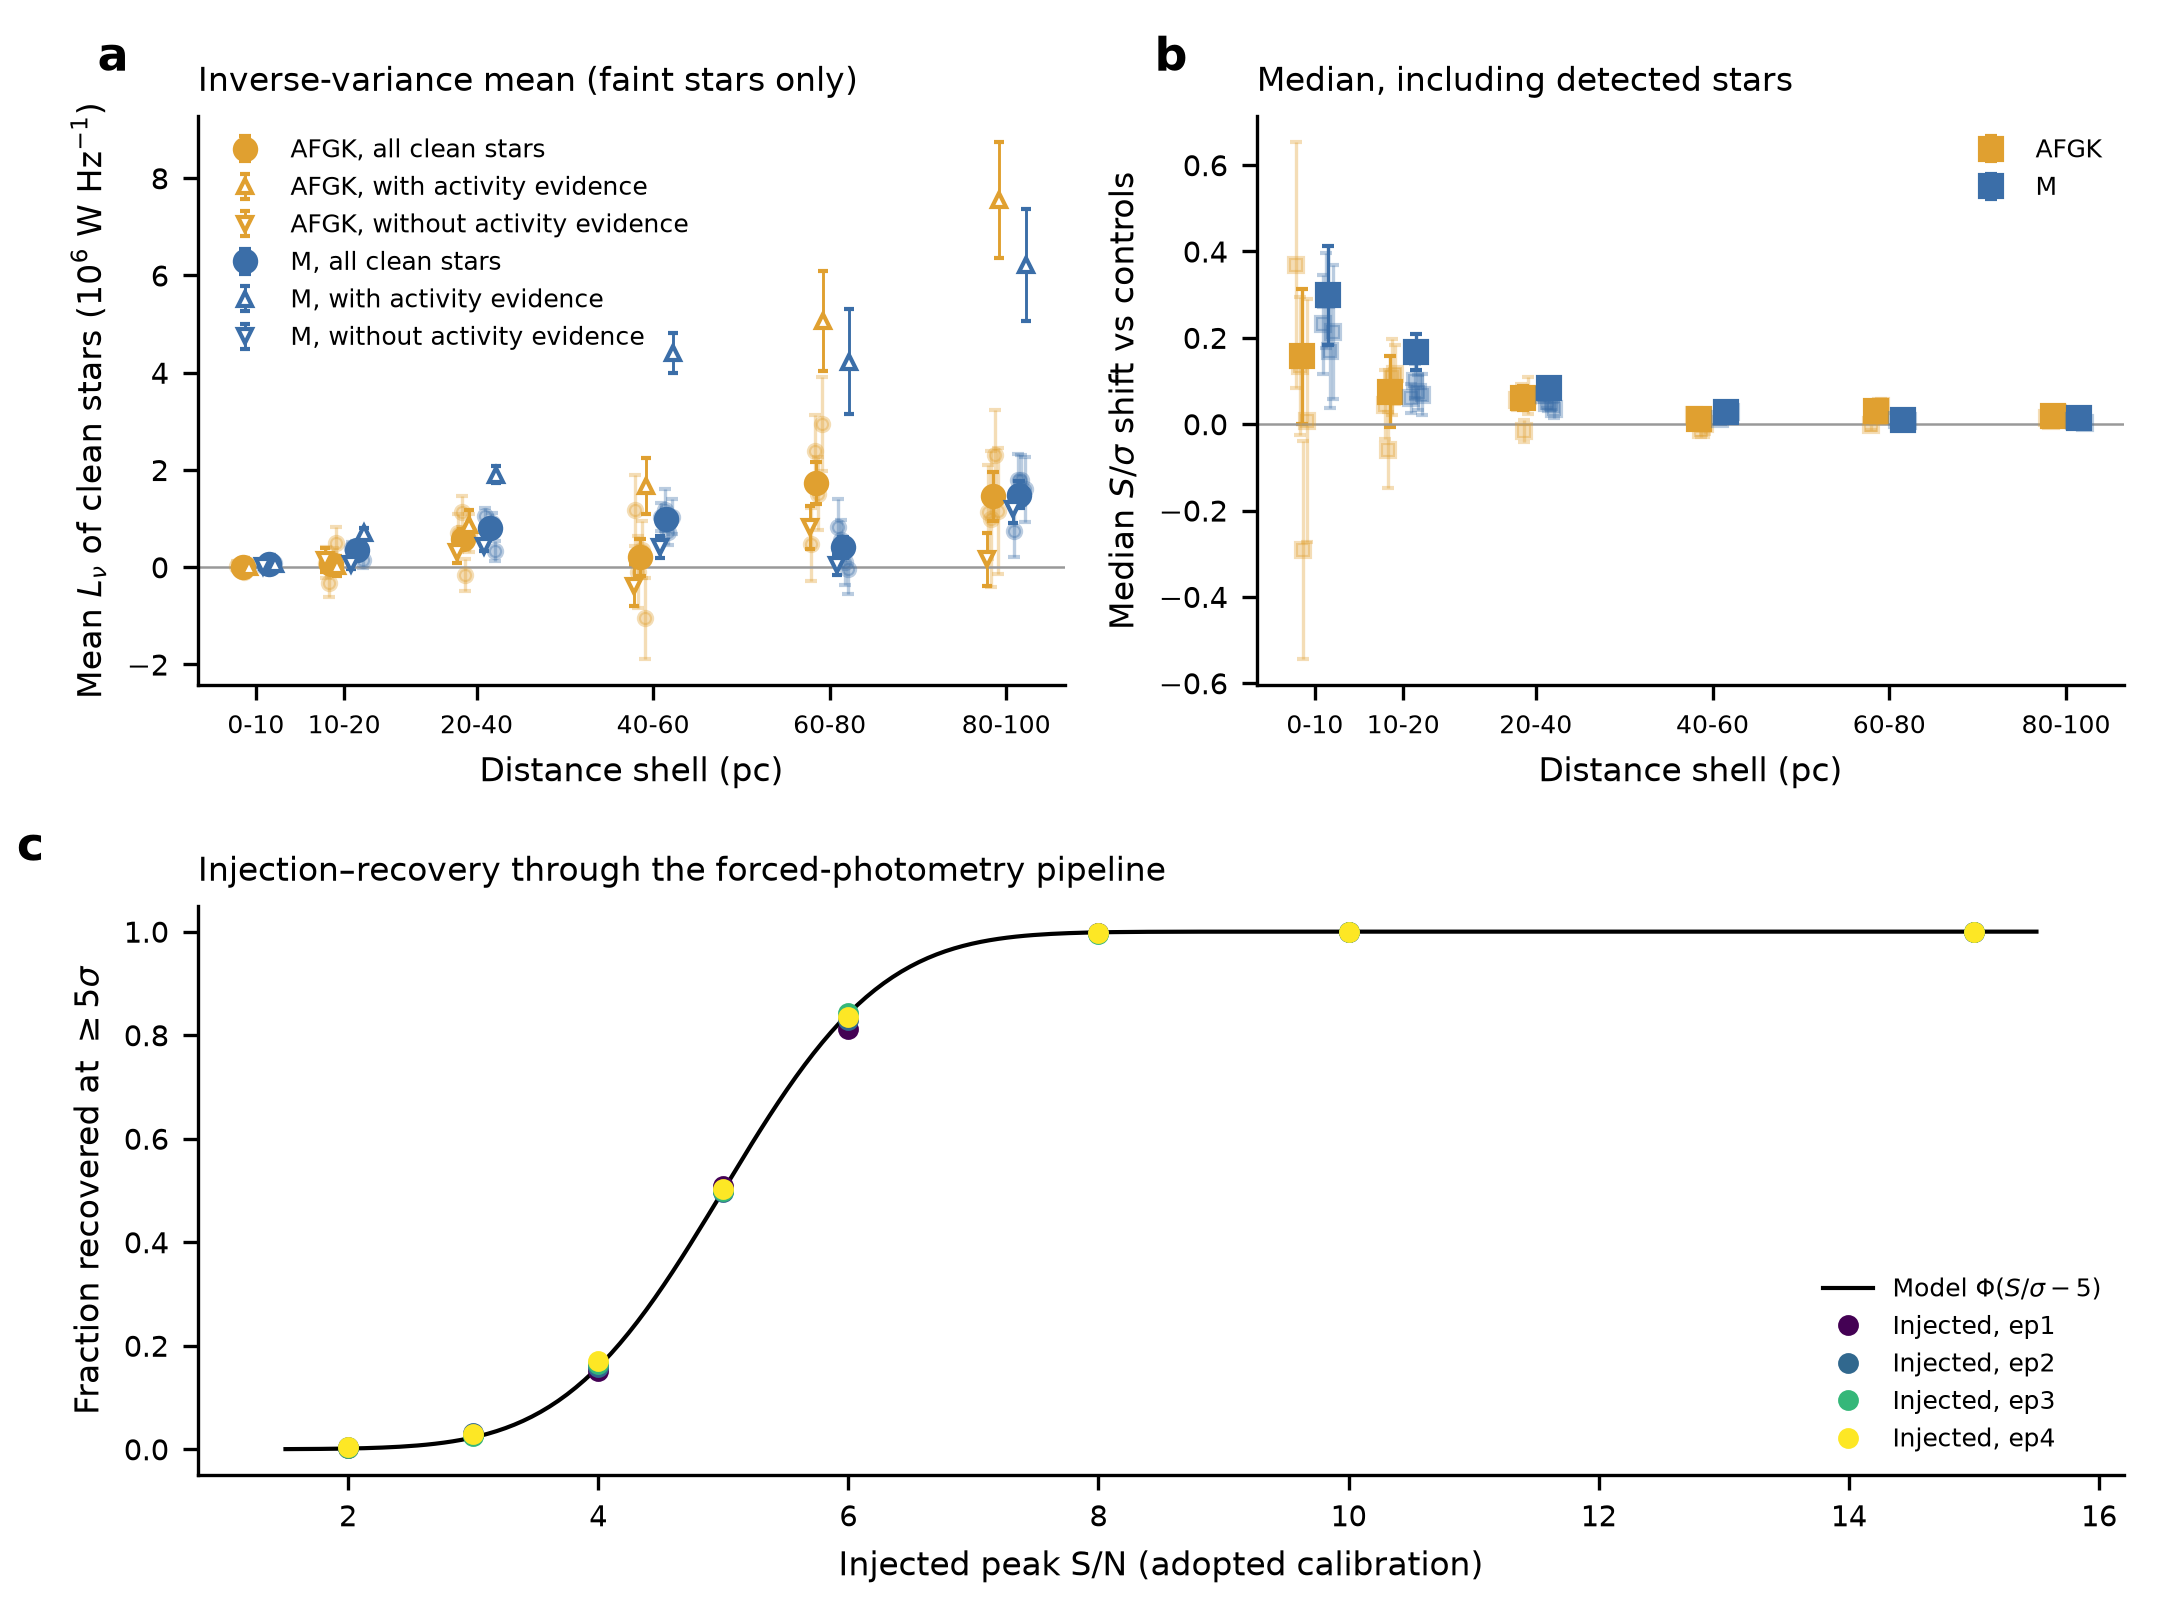

Data behind this chart, as committed beside it:
scope, pop, shell, cls, N_all, N_clean, meanL, meanL_err, meanL_snr, null_mean, null_std, formal_err, Neff_w, top1_wfrac, top10_wfrac, med_z, med_z_ctrl, dmed_z, dmed_z_err, med_S_mJy, med_sig_mJy, dmin, dmax
ep1, all, 0-10, AFGK, 44, 44, 29609, 93925, 0.3152, 29704, 93925, 80902, 9.454, 0.1823, 0.7633, 0.4288, 0.06032, 0.3684, 0.2858, 0.05521, 0.1471, 0, 10
ep1, all, 0-10, M, 164, 152, 18083, 40827, 0.4429, 5887, 40827, 35402, 9.085, 0.3002, 0.6566, 0.1773, -0.05376, 0.2311, 0.115, 0.02728, 0.1528, 0, 10
ep1, all, 10-20, AFGK, 318, 312, 95504, 315742, 0.3025, -54577, 315742, 232834, 151.3, 0.02049, 0.1642, 0.002971, -0.0417, 0.04467, 0.08012, 0.0003125, 0.1531, 10, 20
ep1, all, 10-20, M, 1226, 1192, 394164, 126304, 3.121, -68206, 126304, 113711, 593.1, 0.006313, 0.0472, 0.0442, -0.01545, 0.05965, 0.03444, 0.006571, 0.1521, 10, 20
ep1, all, 20-40, AFGK, 2709, 2690, 704904, 394267, 1.788, -101122, 394267, 300685, 1372, 0.002469, 0.0205, 0.04461, -0.01042, 0.05503, 0.0228, 0.006753, 0.1509, 20, 40
ep1, all, 20-40, M, 9888, 9852, 1052485, 158344, 6.647, -50714, 128426, 158344, 5051, 0.001013, 0.007066, 0.05998, -0.006818, 0.0668, 0.01467, 0.009344, 0.1517, 20, 40
ep1, all, 40-60, AFGK, 7721, 7686, 1167864, 731634, 1.596, -66011, 731634, 510419, 5753, 0.0005227, 0.004599, 0.02088, -2.9419124984997325e-05, 0.02091, 0.01519, 0.003322, 0.1514, 40, 60
ep1, all, 40-60, M, 25597, 25584, 1026986, 287370, 3.574, 8568, 287370, 279857, 19176, 0.0002005, 0.001566, 0.009393, -0.002721, 0.01211, 0.007493, 0.00147, 0.1518, 40, 60
ep1, all, 60-80, AFGK, 14205, 14177, 472030, 746021, 0.6327, -234285, 662486, 746021, 11795, 0.0002365, 0.002182, -0.007086, -0.005325, -0.001761, 0.01158, -0.00103, 0.1516, 60, 80
ep1, all, 60-80, M, 47436, 47421, 819825, 584938, 1.402, 78148, 584938, 407761, 39438, 8.545377020512626e-05, 0.0007318, 0.01156, 0.00128, 0.01028, 0.005972, 0.001717, 0.1517, 60, 80
ep1, all, 80-100, AFGK, 23196, 23174, 1141774, 965210, 1.183, -428035, 591511, 965210, 20052, 0.0001644, 0.001353, 0.009375, -0.004682, 0.01406, 0.009189, 0.001412, 0.1518, 80, 100
ep1, all, 80-100, M, 75372, 75356, 741325, 540803, 1.371, -275948, 540803, 535636, 65337, 4.630536661536171e-05, 0.0004171, 0.003853, -0.002729, 0.006581, 0.005348, 0.0006153, 0.1518, 80, 100
ep2, all, 0-10, AFGK, 44, 44, 64796, 88031, 0.7361, -20854, 55294, 88031, 10.38, 0.1727, 0.727, 0.1034, -0.0308, 0.1342, 0.1594, 0.01691, 0.1552, 0, 10
ep2, all, 0-10, M, 165, 152, 26915, 46811, 0.575, 15205, 46811, 33267, 6.705, 0.3623, 0.7112, 0.3929, 0.1059, 0.287, 0.1097, 0.06028, 0.1513, 0, 10
ep2, all, 10-20, AFGK, 318, 312, -320291, 289445, -1.107, -6936, 289445, 230405, 152.1, 0.01756, 0.1538, -0.04867, 0.01186, -0.06053, 0.08789, -0.008788, 0.1523, 10, 20
ep2, all, 10-20, M, 1225, 1191, 358316, 175580, 2.041, 13894, 175580, 113362, 582.7, 0.005754, 0.0482, 0.09759, -0.002487, 0.1001, 0.03917, 0.01499, 0.1544, 10, 20
ep2, all, 20-40, AFGK, 2712, 2693, 1145531, 327972, 3.493, -246573, 327972, 300430, 1326, 0.002641, 0.0229, 0.04732, -0.0189, 0.06623, 0.02742, 0.007126, 0.1536, 20, 40
ep2, all, 20-40, M, 9889, 9854, 747883, 174289, 4.291, -124869, 174289, 157599, 4893, 0.0007974, 0.007219, 0.03716, -0.01268, 0.04984, 0.01329, 0.005773, 0.1538, 20, 40
ep2, all, 40-60, AFGK, 7726, 7692, -96308, 732909, -0.1314, -8180, 732909, 507766, 5662, 0.0005898, 0.005034, 0.00636, 0.0003103, 0.00605, 0.01694, 0.001045, 0.1534, 40, 60
ep2, all, 40-60, M, 25612, 25599, 1176044, 440636, 2.669, 85682, 440636, 278809, 18772, 0.0001766, 0.001631, 0.02958, 0.0005861, 0.029, 0.008293, 0.004451, 0.1535, 40, 60
ep2, all, 60-80, AFGK, 14222, 14194, 2380477, 744205, 3.199, 78704, 629566, 744205, 11617, 0.00024, 0.002241, 0.02936, 0.001019, 0.02834, 0.01074, 0.004378, 0.1536, 60, 80
ep2, all, 60-80, M, 47458, 47443, 564273, 410565, 1.374, -82063, 410565, 406206, 38552, 7.412554025243257e-05, 0.0006923, 0.00235, -0.002442, 0.004792, 0.006384, 0.0004028, 0.1537, 60, 80
ep2, all, 80-100, AFGK, 23211, 23189, 993500, 1399579, 0.7099, 355360, 1399579, 964732, 19649, 0.0001304, 0.001219, 0.008936, 0.002085, 0.00685, 0.007427, 0.001316, 0.1541, 80, 100
ep2, all, 80-100, M, 75410, 75394, 1793668, 534546, 3.355, -18171, 477382, 534546, 64100, 3.999949013608887e-05, 0.0003819, 0.01053, -0.003015, 0.01354, 0.004981, 0.001618, 0.1538, 80, 100
ep3, all, 0-10, AFGK, 44, 44, -97530, 94310, -1.034, 12548, 94310, 78431, 10.06, 0.1833, 0.7536, -0.2818, 0.009448, -0.2913, 0.2531, -0.04267, 0.1436, 0, 10
ep3, all, 0-10, M, 164, 151, 115112, 33741, 3.412, -23102, 33741, 33219, 8.085, 0.3245, 0.6765, 0.1039, -0.06657, 0.1705, 0.1335, 0.01535, 0.1475, 0, 10
ep3, all, 10-20, AFGK, 317, 311, 179089, 224068, 0.7993, -138763, 190607, 224068, 152.4, 0.02315, 0.1582, 0.08724, -0.02203, 0.1093, 0.08894, 0.01459, 0.1475, 10, 20
ep3, all, 10-20, M, 1223, 1188, 394908, 109346, 3.612, 7603, 85090, 109346, 601.4, 0.005321, 0.04413, 0.07063, -0.002721, 0.07335, 0.03945, 0.01034, 0.1466, 10, 20
ep3, all, 20-40, AFGK, 2703, 2684, -161806, 322074, -0.5024, 105262, 322074, 291349, 1357, 0.002338, 0.02169, -0.00847, 0.006665, -0.01514, 0.02549, -0.001313, 0.1466, 20, 40
ep3, all, 20-40, M, 9845, 9810, 907725, 201464, 4.506, -137541, 201464, 152983, 5081, 0.0007097, 0.006423, 0.0426, -0.004696, 0.0473, 0.01463, 0.006242, 0.1469, 20, 40
ep3, all, 40-60, AFGK, 7696, 7662, 359638, 586239, 0.6135, -4870, 586239, 494060, 5794, 0.0004955, 0.004449, -0.01468, -0.001974, -0.01271, 0.01724, -0.002118, 0.1465, 40, 60
ep3, all, 40-60, M, 25522, 25508, 731248, 270754, 2.701, 21127, 212761, 270754, 19264, 0.0001595, 0.001467, 0.02041, 0.001158, 0.01926, 0.008091, 0.00318, 0.147, 40, 60
ep3, all, 60-80, AFGK, 14159, 14131, 1515787, 746638, 2.03, -129981, 746638, 719937, 11858, 0.0002493, 0.002144, 0.01696, -0.001728, 0.01869, 0.01221, 0.002366, 0.1467, 60, 80
ep3, all, 60-80, M, 47271, 47257, 103356, 468571, 0.2206, -31072, 468571, 393746, 39619, 7.365817731712114e-05, 0.0006527, 0.00467, -0.001816, 0.006486, 0.006671, 0.0006613, 0.1468, 60, 80
ep3, all, 80-100, AFGK, 23121, 23099, 2303253, 931280, 2.473, -372444, 746374, 931280, 20183, 0.0001205, 0.001141, 0.01327, -0.00617, 0.01944, 0.008786, 0.001924, 0.1466, 80, 100
ep3, all, 80-100, M, 75068, 75050, 1792790, 517357, 3.465, -179026, 423217, 517357, 65700, 3.8748500962437815e-05, 0.0003641, 0.009872, -0.00315, 0.01302, 0.005306, 0.001432, 0.1467, 80, 100
ep4, all, 0-10, AFGK, 26, 26, 41401, 91355, 0.4532, -25257, 84344, 91355, 5.939, 0.2817, 0.862, 0.005556, -0.002367, 0.007923, 0.2815, 0.00121, 0.1616, 0, 10
ep4, all, 0-10, M, 71, 69, 84972, 64766, 1.312, -3866, 49919, 64766, 9.276, 0.2829, 0.7094, 0.1275, -0.0869, 0.2144, 0.1553, 0.02215, 0.1619, 0, 10
ep4, all, 10-20, AFGK, 145, 143, 495222, 340274, 1.455, -128646, 340274, 322159, 40.52, 0.09799, 0.3676, 0.07533, -0.04024, 0.1156, 0.0679, 0.01022, 0.1542, 10, 20
ep4, all, 10-20, M, 593, 575, 140360, 156462, 0.8971, 2901, 155782, 156462, 186, 0.03507, 0.1487, 0.04042, -0.0273, 0.06772, 0.04744, 0.005891, 0.1522, 10, 20
ep4, all, 20-40, AFGK, 1288, 1282, 708304, 394884, 1.794, -15855, 348313, 394884, 125.5, 0.06313, 0.2117, 0.06147, -0.004687, 0.06616, 0.04285, 0.008246, 0.1526, 20, 40
ep4, all, 20-40, M, 4592, 4581, 340181, 204019, 1.667, 22572, 163863, 204019, 301.5, 0.02731, 0.1513, 0.03593, 0.001573, 0.03436, 0.01898, 0.00508, 0.1538, 20, 40
ep4, all, 40-60, AFGK, 3471, 3459, -1052435, 838894, -1.255, 290897, 838894, 627419, 350.4, 0.01518, 0.1196, 0.002166, 0.002579, -0.0004127, 0.02173, 0.0002979, 0.1529, 40, 60
ep4, all, 40-60, M, 11822, 11813, 1039912, 355851, 2.922, -137316, 293084, 355851, 1265, 0.005527, 0.04785, 0.02254, -0.005034, 0.02757, 0.0132, 0.003477, 0.1534, 40, 60
ep4, all, 60-80, AFGK, 6618, 6602, 2944912, 958028, 3.074, -732586, 958028, 913903, 680.4, 0.006689, 0.06313, 0.03216, -0.0108, 0.04296, 0.01521, 0.004953, 0.1534, 60, 80
ep4, all, 60-80, M, 22232, 22223, -40927, 515187, -0.07944, -145095, 346410, 515187, 2618, 0.002579, 0.02171, 0.00513, -0.002885, 0.008015, 0.01048, 0.0007713, 0.153, 60, 80
ep4, all, 80-100, AFGK, 10907, 10892, 1161414, 1295201, 0.8967, -468598, 1295201, 1204237, 1325, 0.004377, 0.037, 0.01756, -0.008569, 0.02613, 0.0117, 0.002662, 0.1535, 80, 100
ep4, all, 80-100, M, 35266, 35256, 1604218, 667459, 2.403, -203015, 501807, 667459, 4192, 0.001423, 0.01255, -0.0005104, -0.003647, 0.003136, 0.006963, -7.059491446211388e-05, 0.1534, 80, 100
all, all, 0-10, AFGK, 44, 44, 3512, 42100, 0.08343, 1543, 38568, 42100, 9.346, 0.1953, 0.7618, 0.1739, 0.01685, 0.157, 0.1564, 0.01328, 0.07953, 0, 10
all, active, 0-10, AFGK, 39, 39, 4533, 42783, 0.1059, 702, 39072, 42783, 8.788, 0.2017, 0.7867, 0.1683, 0.03979, 0.1286, 0.162, 0.01141, 0.07863, 0, 10
all, all, 0-10, M, 165, 152, 57384, 21189, 2.708, -1202, 21189, 18745, 8.911, 0.3025, 0.6537, 0.2802, -0.01839, 0.2986, 0.1144, 0.02606, 0.08203, 0, 10
all, inactive, 0-10, M, 52, 52, 24398, 57540, 0.424, -21605, 53013, 57540, 9.182, 0.2155, 0.7324, -0.02268, -0.07036, 0.04768, 0.1232, -0.001728, 0.08091, 0, 10
all, active, 0-10, M, 113, 100, 61300, 23932, 2.561, 1221, 23932, 19826, 7.199, 0.3384, 0.7267, 0.4849, 0.002827, 0.482, 0.1067, 0.04108, 0.08315, 0, 10
all, all, 10-20, AFGK, 318, 312, 60848, 164936, 0.3689, -76916, 164936, 122319, 156.8, 0.02182, 0.1527, 0.03753, -0.03709, 0.07462, 0.08215, 0.003487, 0.0814, 10, 20
all, inactive, 10-20, AFGK, 96, 96, 147423, 239803, 0.6148, 559.8, 179987, 239803, 50.15, 0.05947, 0.3441, 0.1193, -0.0117, 0.131, 0.1173, 0.008381, 0.08035, 10, 20
all, active, 10-20, AFGK, 222, 216, 30401, 205777, 0.1477, -104163, 205777, 142210, 108.8, 0.02949, 0.1975, -0.02018, -0.04415, 0.02397, 0.1183, -0.001753, 0.08238, 10, 20
all, all, 10-20, M, 1229, 1194, 349408, 72105, 4.846, -14372, 72105, 59800, 599, 0.005468, 0.04574, 0.1616, -0.006149, 0.1677, 0.04211, 0.01321, 0.08067, 10, 20
all, inactive, 10-20, M, 690, 690, 58470, 94637, 0.6178, -9637, 94637, 80469, 337.4, 0.009901, 0.07885, 0.04276, -0.005955, 0.04871, 0.0458, 0.003298, 0.08022, 10, 20
all, active, 10-20, M, 539, 504, 708274, 89370, 7.925, -20210, 79229, 89370, 261.9, 0.01113, 0.08921, 0.4249, -0.006247, 0.4312, 0.05592, 0.03306, 0.08125, 10, 20
all, all, 20-40, AFGK, 2713, 2694, 574984, 202963, 2.833, -68892, 202963, 157458, 1134, 0.0111, 0.03786, 0.05562, -0.004558, 0.06017, 0.02722, 0.004596, 0.08056, 20, 40
... 23 more rows
